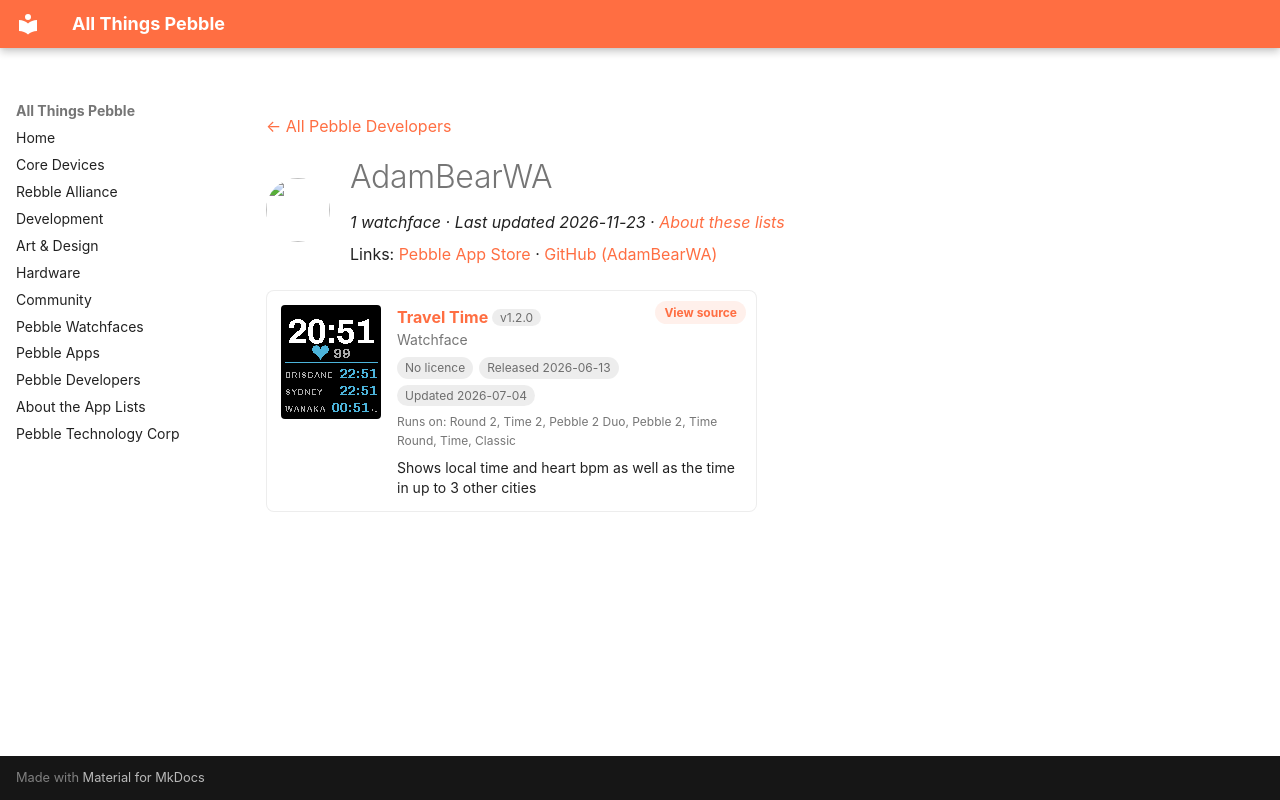

repository: saltedlolly/all-things-pebble · page: developers/adambearwa.html · generator: mkdocs

---
title: "AdamBearWA"
hide:
  - toc
---

<!-- Generated by scripts/update_app_directory.py: do not edit by hand -->
[← All Pebble Developers](../developers.md)

<div class="dev-header" markdown>
<img class="dev-avatar" src="https://github.com/AdamBearWA.png?size=128" alt="" width="64" height="64" loading="lazy" onerror="this.remove()">
<div class="dev-intro" markdown>

# AdamBearWA

*1 watchface · Last updated 2026-11-23 · [About these lists](../about-app-lists.md)*

Links: [Pebble App Store](https://apps.repebble.com/apps/dev/adambearwa_6458c140d111f6beca5eeb48) · [GitHub (AdamBearWA)](https://github.com/AdamBearWA)

</div>
</div>

<div class="app-grid dev-apps" data-search-exclude>
<div class="app-card" data-type="watchface" data-title="travel time" data-released="2026-06-13" data-updated="2026-07-04">
<a class="app-shot" href="https://apps.repebble.com/3762c7ebd25c4f2e8f7dca50" data-search-exclude><img src="../images/apps/3762c7ebd25c4f2e8f7dca50.png" alt="Travel Time" loading="lazy"></a>
<div class="app-info">
<h2 class="app-name" id="app-3762c7ebd25c4f2e8f7dca50"><a href="https://apps.repebble.com/3762c7ebd25c4f2e8f7dca50">Travel Time</a> <span class="app-version" title="Latest version" data-search-exclude>v1.2.0</span></h2>
<a class="app-source" href="https://github.com/AdamBearWA/PebbleTravelTime" title="Source code" data-search-exclude>View source</a>
<div class="app-dev">Watchface</div>
<div class="app-tags" data-search-exclude><span class="app-licence app-licence--none" title="Licence">No licence</span> <span title="First published in the app store">Released 2026-06-13</span> <span title="Latest release in the app store">Updated 2026-07-04</span></div>
<div class="app-watches" title="Supported watches" data-search-exclude>Runs on: Round 2, Time 2, Pebble 2 Duo, Pebble 2, Time Round, Time, Classic</div>
<p class="app-desc">Shows local time and heart bpm as well as the time in up to 3 other cities</p>
</div>
</div>
</div>
